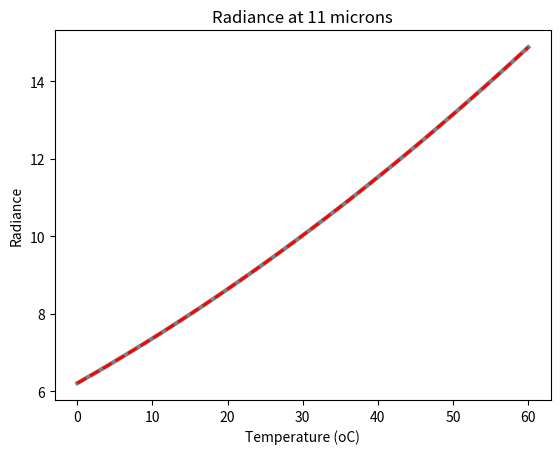

Generate this figure with matplotlib:
"""
Polynomial fit to Planck function

"""

import numpy as np
from matplotlib import pylab as plt

def polyfit(x,y):
  """
  linear fit of x,y (returns linearized y)
  """
  fit = np.polyfit(x,y,2)
  fit_fn = np.poly1d(fit)
  yy = fit_fn(x) 
  
  return yy

# constants
h = 6.626068e-34    # planck
c = 2.997925e8      # speed of light
k = 1.38066e-23     # boltzmann
w = 11 / 1e6        # wavelength

# condensed constants
K1 = (2*h*c**2)/w**5 # per metres
K1 = K1 / 1e6         # per micron
K2 = (h*c)/(k*w) 

# temperature space
T = np.linspace(0,60,61)

# blackbody radiance (plank function)
L = K1/(np.exp(K2/(T+273.15))-1)

# temperature, blackbody radiance
plt.plot(T,L,linewidth=3,color='gray')
plt.title('Radiance at 11 microns')
plt.xlabel('Temperature (oC)')
plt.ylabel('Radiance')

# linear temperature, blackbody radiance
LL = polyfit(T,L)
plt.plot(T, LL, '--r',linewidth=2)
plt.show()

